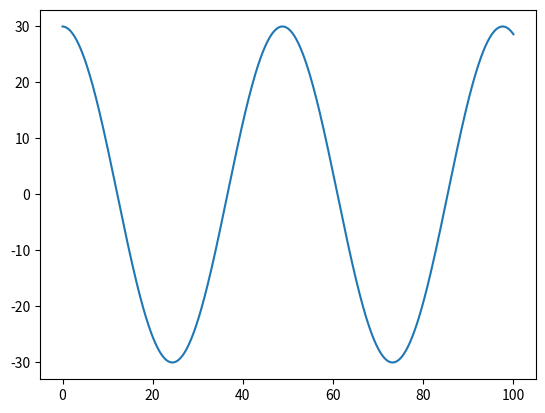

Python code for this plot:
import math
import matplotlib.pyplot as plt

length = 10
g = 9.8
theta = 30
velo = 0
sim_time = 100

dt = 0.1
t_elapsed = 0

li_time = [0]
li_angle = [theta]

while t_elapsed < sim_time:
    acc = g*math.sin((math.pi/180)*theta)
    velo = velo + (acc*dt)
    d_theta = (velo*dt)/length
    theta = theta-d_theta
    t_elapsed += dt
    
    li_time.append(t_elapsed)
    li_angle.append(theta)

plt.plot(li_time, li_angle)
